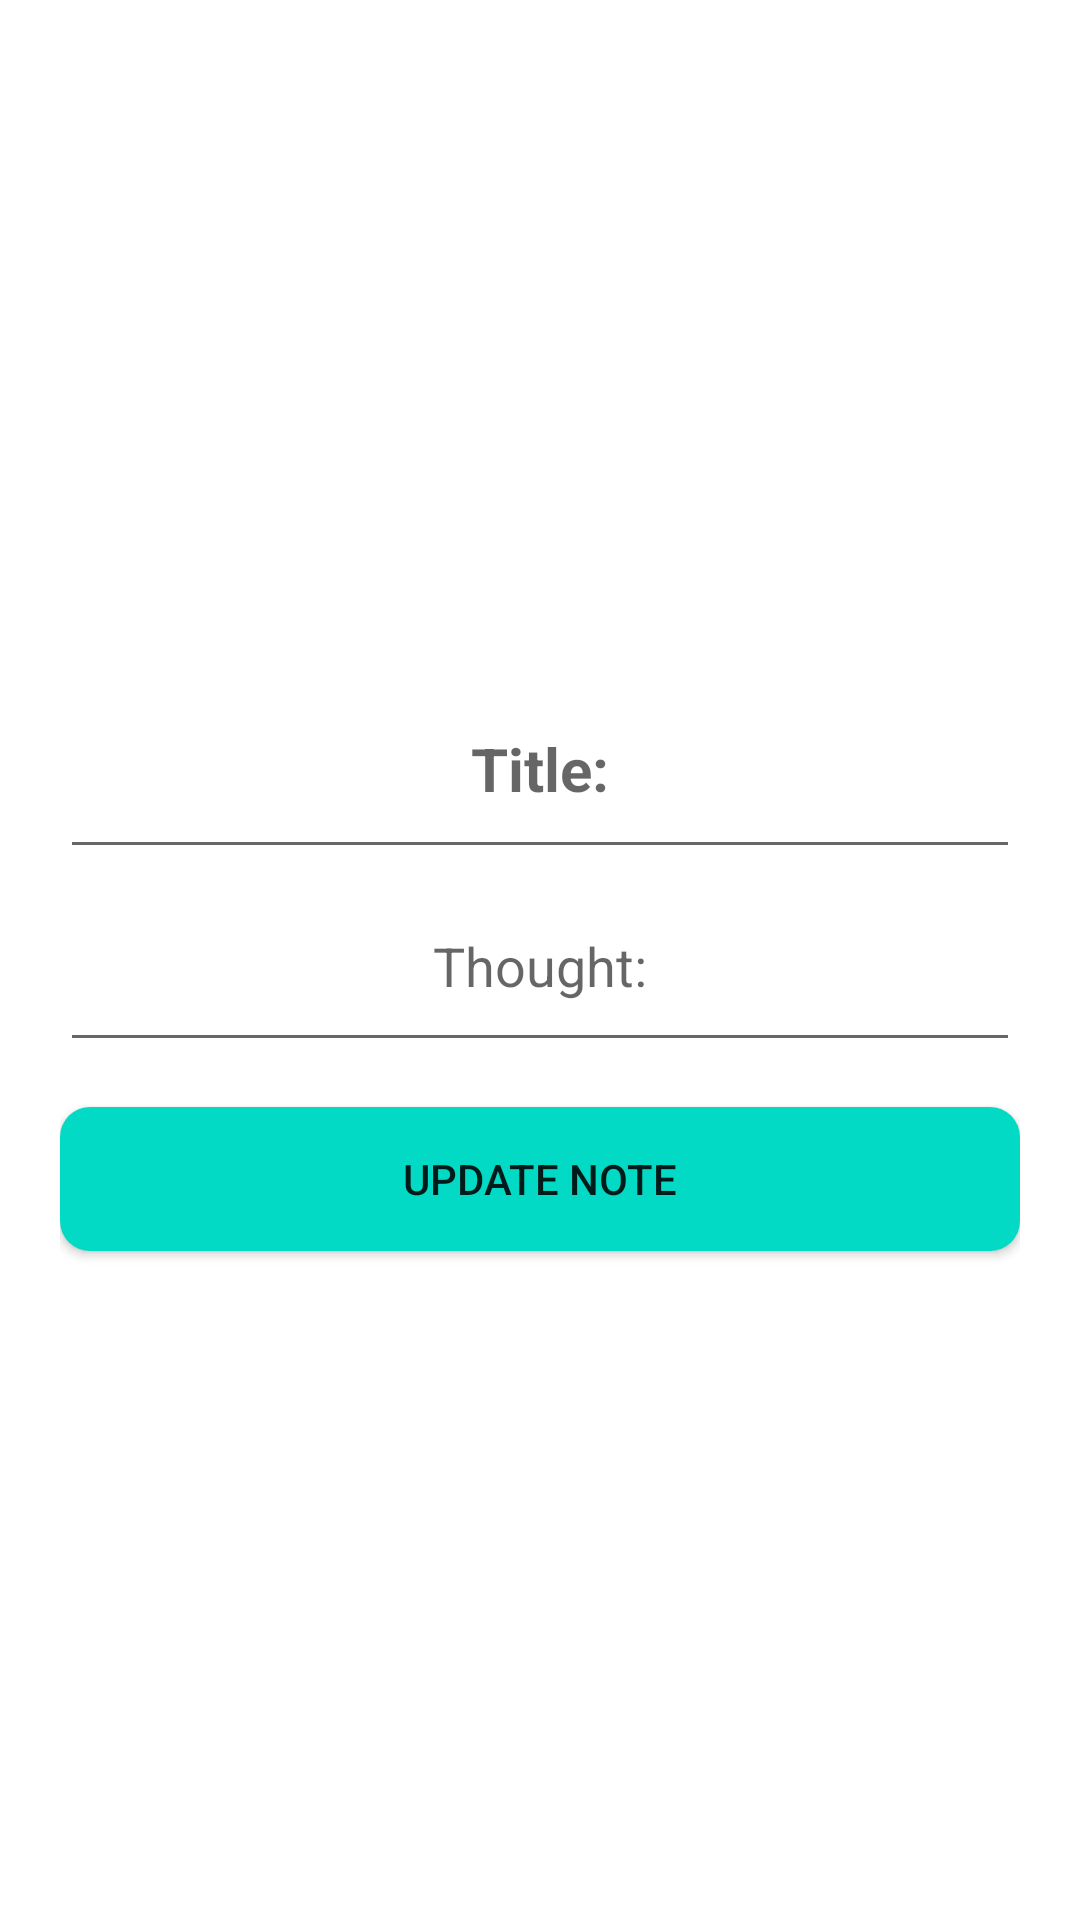

Produce the Android XML layout that renders to this screen, including the resource entries it uses.
<!-- AndroidManifest.xml: application theme Theme.AbhiFirebase -->
<!-- res/layout/activity_dialogue_update_note.xml -->
<?xml version="1.0" encoding="utf-8"?>
<LinearLayout xmlns:android="http://schemas.android.com/apk/res/android"
    xmlns:app="http://schemas.android.com/apk/res-auto"
    xmlns:tools="http://schemas.android.com/tools"
    android:layout_width="match_parent"
    android:layout_height="wrap_content"
    android:orientation="vertical"
    android:gravity="center"
    android:layout_margin="20dp"
    android:padding="20dp"
    tools:context=".DialogueUpdateNote">

    <EditText
        android:id="@+id/edtUpdateNoteTitle"
        android:layout_width="match_parent"
        android:layout_height="wrap_content"
        android:hint="Title:"
        android:textSize="20sp"
        android:textStyle="bold"
        android:gravity="center"
        android:padding="20dp" />

    <EditText
        android:id="@+id/edtUpdateNoteThought"
        android:layout_width="match_parent"
        android:layout_height="wrap_content"

        android:hint="Thought:"
        android:gravity="center"
        android:padding="20dp" />

    <Button
        android:id="@+id/btnUpdateNote"
        android:layout_width="match_parent"
        android:layout_gravity="center"
        android:layout_height="wrap_content"
        android:padding="10dp"
        android:layout_marginTop="15dp"
        android:background="@drawable/curve"
        android:text="update note"
        />

</LinearLayout>
<!-- resources referenced by this layout -->
<resources>
  <!-- drawable curve (drawable) -->
  <?xml version="1.0" encoding="utf-8"?>
  <shape xmlns:android="http://schemas.android.com/apk/res/android">
  
      <solid android:color="@color/teal_200" />
      <corners android:radius="10dp"/>
  
  
  </shape>
  <style name="Theme.AbhiFirebase" parent="Theme.MaterialComponents.DayNight.DarkActionBar">
          
          <item name="colorPrimary">@color/purple_500</item>
          <item name="colorPrimaryVariant">@color/purple_700</item>
          <item name="colorOnPrimary">@color/white</item>
          
          <item name="colorSecondary">@color/teal_200</item>
          <item name="colorSecondaryVariant">@color/teal_700</item>
          <item name="colorOnSecondary">@color/black</item>
          
          <item name="android:statusBarColor" tools:targetApi="l">?attr/colorPrimaryVariant</item>
          
      </style>
  <!-- not gathered from this repository: default colours our renderer supplied (Android Studio template values) -->
  <color name="purple_500">#FF6200EE</color>
  <color name="purple_700">#FF3700B3</color>
  <color name="teal_200">#FF03DAC5</color>
  <color name="teal_700">#FF018786</color>
  <color name="black">#FF000000</color>
  <color name="white">#FFFFFFFF</color>
</resources>
